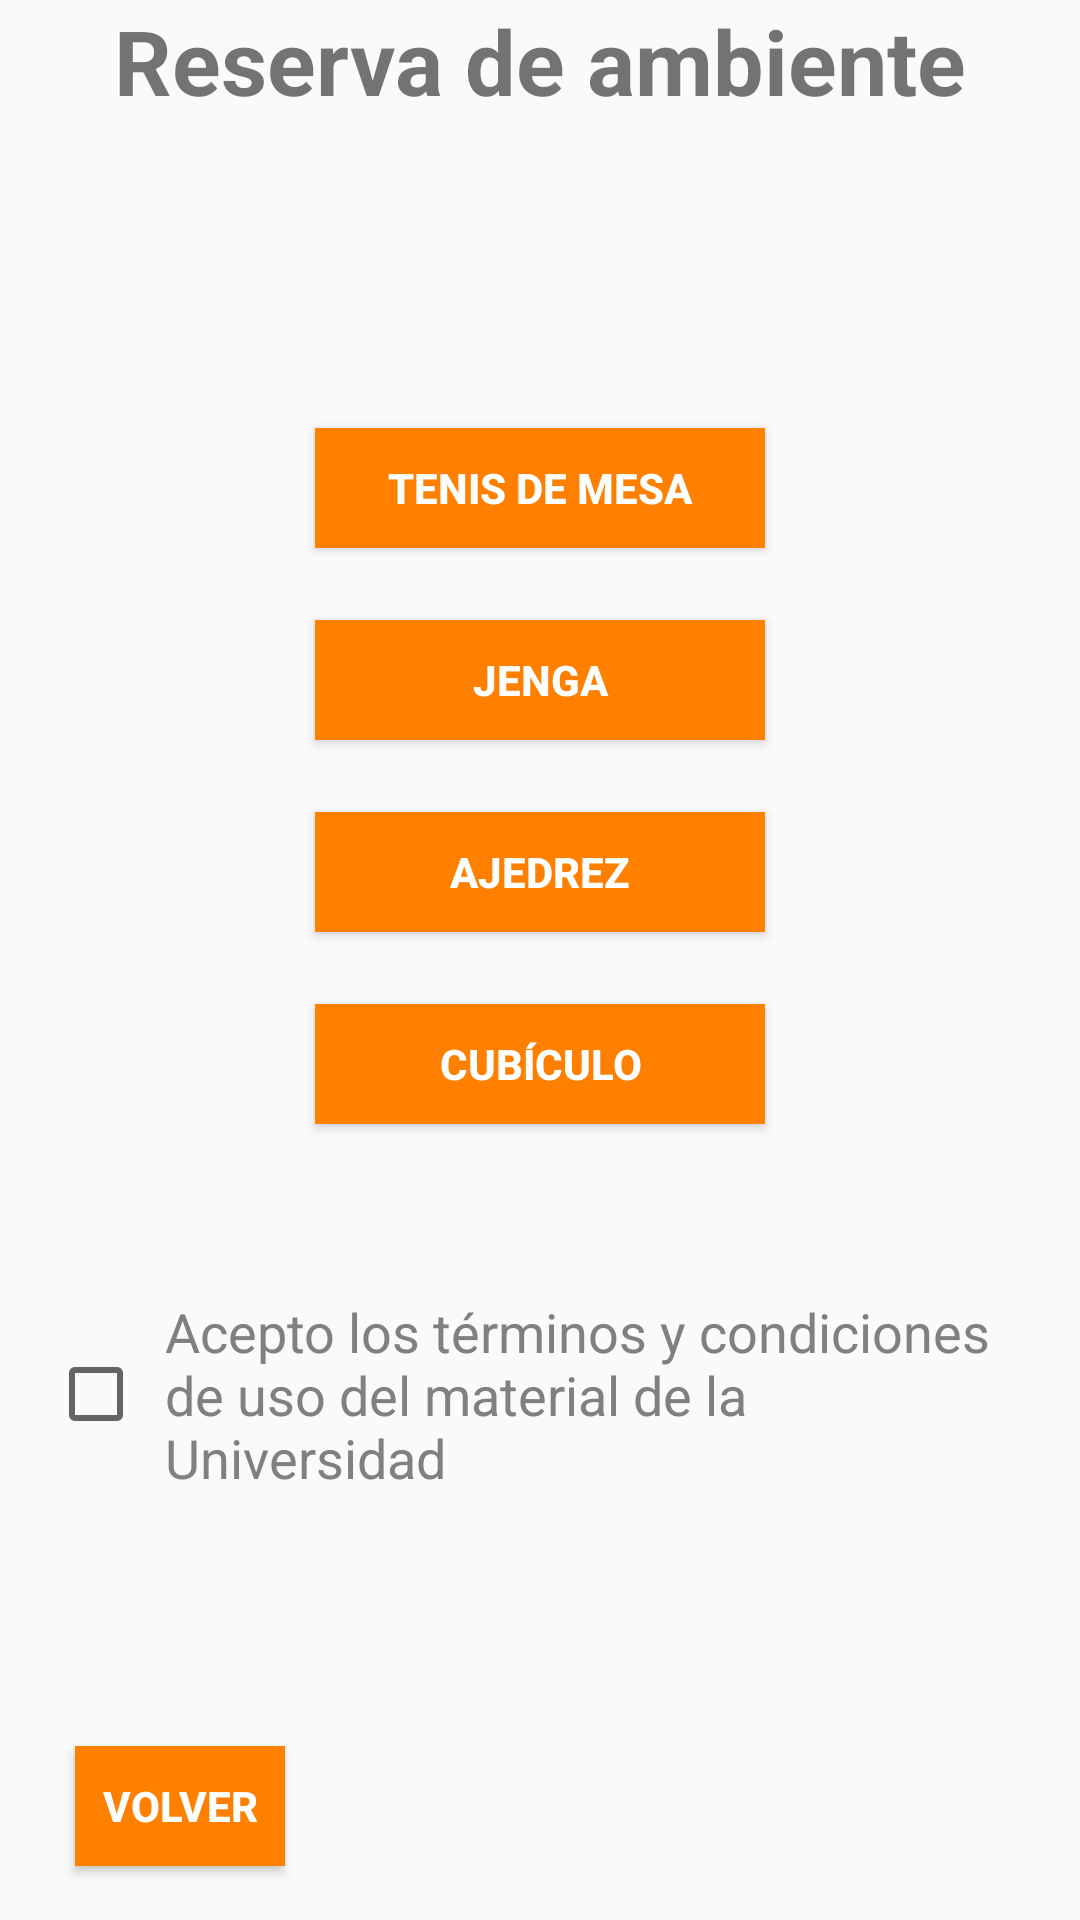

Reconstruct the res/layout file that produces this screen, plus the resources it refers to.
<!-- AndroidManifest.xml: application theme Theme.F2Reservas -->
<!-- res/layout/fragment_b01_ambiente.xml -->
<?xml version="1.0" encoding="utf-8"?>
<RelativeLayout xmlns:android="http://schemas.android.com/apk/res/android"
    xmlns:tools="http://schemas.android.com/tools"
    android:layout_width="match_parent"
    android:layout_height="match_parent"
    xmlns:app="http://schemas.android.com/apk/res-auto"
    tools:context=".fragments.booking.B01AmbienteFragment">
    <androidx.constraintlayout.widget.ConstraintLayout
        android:layout_width="match_parent"
        android:layout_height="match_parent">


        <TextView
            android:layout_width="match_parent"
            android:layout_height="match_parent"
            android:gravity="center_horizontal"
            android:text="Reserva de ambiente"
            android:textSize="30dp"
            android:textStyle="bold" />

        <Button
            android:id="@+id/Volver_btn"
            style="@style/Button.Orange"
            android:layout_width="70dp"
            android:layout_height="40dp"
            android:layout_marginStart="25dp"
            android:layout_marginBottom="18dp"
            app:layout_constraintBottom_toBottomOf="parent"
            app:layout_constraintStart_toStartOf="parent"
            android:text="Volver"
            android:textColor="@color/white"
            android:textStyle="bold"/>

        <LinearLayout
            android:id="@+id/lay"
            android:layout_width="match_parent"
            android:layout_height="match_parent"
            android:gravity="center"
            android:orientation="vertical">

            <Button
                android:id="@+id/PP_btn"
                style="@style/Button.Orange"
                android:layout_width="150dp"
                android:layout_height="40dp"
                android:layout_marginTop="24dp"
                android:text="TENIS DE MESA"
                android:textColor="@color/white"
                android:textStyle="bold" />

            <Button
                android:id="@+id/Jenga_btn"
                style="@style/Button.Orange"
                android:layout_width="150dp"
                android:layout_height="40dp"
                android:layout_marginStart="16dp"
                android:layout_marginTop="24dp"
                android:layout_marginEnd="16dp"
                android:text="JENGA"
                android:textColor="@color/white"
                android:textStyle="bold" />

            <Button
                android:id="@+id/Ajedrez_btn"
                style="@style/Button.Orange"
                android:layout_width="150dp"
                android:layout_height="40dp"
                android:layout_marginStart="16dp"
                android:layout_marginTop="24dp"
                android:layout_marginEnd="16dp"
                android:text="AJEDREZ"
                android:textColor="@color/white"
                android:textStyle="bold" />

            <Button
                android:id="@+id/Cubiculo_btn"
                style="@style/Button.Orange"
                android:layout_width="150dp"
                android:layout_height="40dp"
                android:layout_marginStart="16dp"
                android:layout_marginTop="24dp"
                android:layout_marginEnd="16dp"
                android:text="Cubículo"
                android:textColor="@color/white"
                android:textStyle="bold" />

            <CheckBox
                android:id="@+id/checkBox1"
                android:layout_width="match_parent"
                android:layout_height="wrap_content"
                android:layout_marginStart="16dp"
                android:layout_marginTop="50dp"
                android:layout_marginEnd="16dp"
                android:padding="7dp"
                android:text="@string/checkBox2"
                android:textColor="@color/gray"
                android:textSize="18sp" />

            <TextView
                android:id="@+id/ad"
                android:layout_width="match_parent"
                android:layout_height="wrap_content"
                android:layout_marginStart="40dp"
                android:layout_marginEnd="16dp"
                android:textColor="@color/red"
                android:text="Debe aceptar los terminos y condiciones para continuar"
                android:textSize="12dp"
                android:visibility="invisible"
                />


        </LinearLayout>


    </androidx.constraintlayout.widget.ConstraintLayout>

</RelativeLayout>
<!-- resources referenced by this layout -->
<resources>
  <color name="gray">#808080</color>
  <color name="red">#FF0000</color>
  <color name="white">#FFFFFFFF</color>
  <string name="checkBox2">Acepto los términos y condiciones de uso del material de la Universidad</string>
  <style name="Button.Orange" parent="ThemeOverlay.AppCompat">
          <item name="android:background">@color/orange</item>
      </style>
  <style name="Theme.F2Reservas" parent="Theme.AppCompat.Light.NoActionBar">
          
          <item name="colorPrimary">@color/white</item>
          <item name="colorPrimaryVariant">@color/white</item>
          <item name="colorOnPrimary">@color/white</item>
          
          <item name="colorSecondary">@color/orange</item>
          <item name="colorSecondaryVariant">@color/orange</item>
          <item name="colorOnSecondary">@color/black</item>
          
          <item name="android:statusBarColor" tools:targetApi="l">?attr/colorPrimaryVariant</item>
          
      </style>
  <color name="orange">#FF8000</color>
  <color name="black">#FF000000</color>
</resources>
